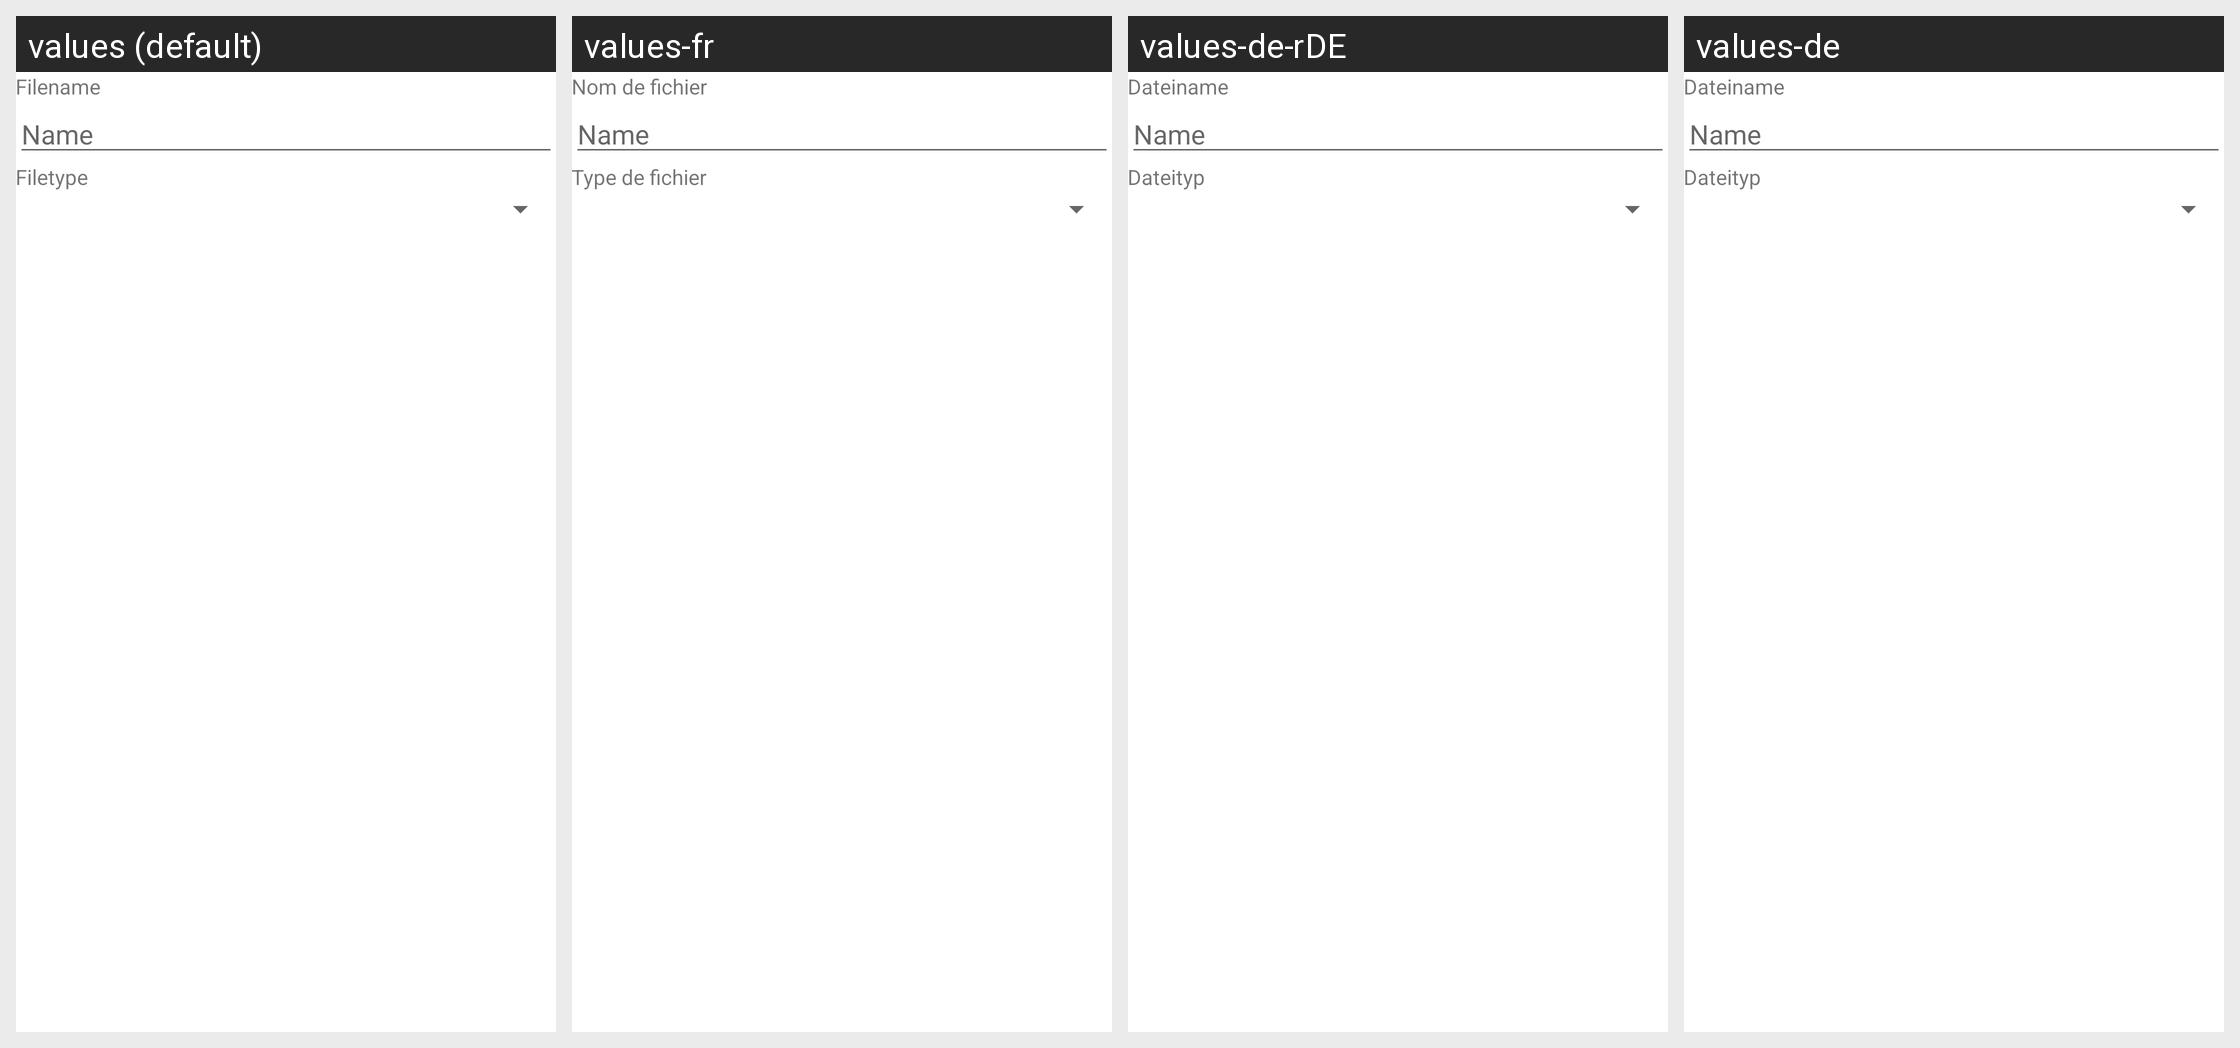

Locale-by-locale string values for the Android screen shown in this grid:
Android screen res/layout/upload_file_dialog.xml rendered under 4 locales, left to right: values (default), values-fr, values-de-rDE, values-de. Device: Nexus 5 (rendered at 1080×1920; each locale shown at half size, 540×960, under a caption strip naming it); theme Theme.ownCloud.Toolbar.
Other locales in the repository, not shown: values-bg-rBG, values-ca, values-cs-rCZ, values-da, values-el, values-es, values-es-rAR, values-es-rEC, values-es-rHN, values-es-rMX, values-es-rNI, values-es-rPA, values-et-rEE, values-eu, values-fi-rFI, values-hu-rHU, values-id, values-is, values-it, values-ja-rJP, values-ka-rGE, values-ko, values-lt-rLT, values-nb-rNO, values-nl, values-pl, values-pt-rBR, values-pt-rPT, values-ru, values-sk-rSK, values-sl, values-sq, values-sv, values-tr, values-zh-rCN, values-zh-rTW.
Strings drawn on this screen, with the default value and each locale's value (text and hints the layout hard-codes, and strings that could not be matched under every locale, appear in the picture but are not listed):

upload_file_dialog_filename
  values: Filename
  values-fr: Nom de fichier
  values-de-rDE: Dateiname
  values-de: Dateiname

hint_name
  values: Name
  values-fr: Name  [not translated; the default value is used]
  values-de-rDE: Name  [not translated; the default value is used]
  values-de: Name  [not translated; the default value is used]

upload_file_dialog_filetype
  values: Filetype
  values-fr: Type de fichier
  values-de-rDE: Dateityp
  values-de: Dateityp
